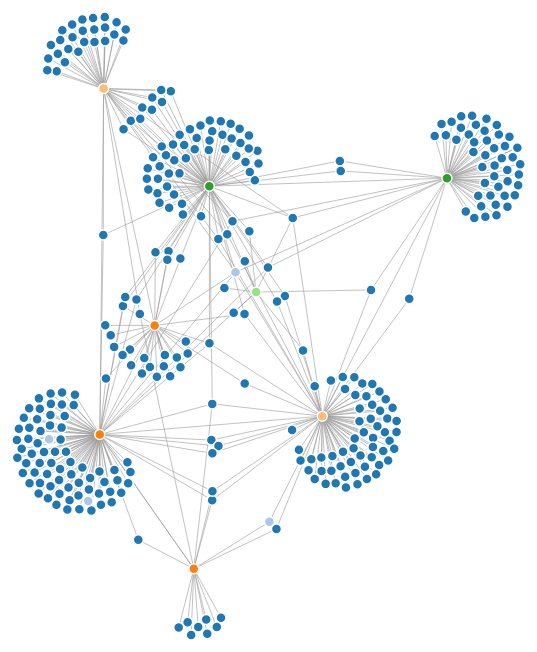
D3 v4 page, settled after 480 driven frames (8 s of simulated time); the page loaded 1 data file(s).



var svg = d3.select("svg"),
    width = +svg.attr("width"),
    height = +svg.attr("height");

var color = d3.scaleOrdinal(d3.schemeCategory20);

var simulation = d3.forceSimulation()
    .force("link", d3.forceLink().id(function(d) { return d.id; }))
    .force("charge", d3.forceManyBody())
    .force("center", d3.forceCenter(width / 2, height / 2));

d3.json("articles.json", function(error, graph) {
  if (error) throw error;

  var link = svg.append("g")
      .attr("class", "links")
    .selectAll("line")
    .data(graph.links)
    .enter().append("line")
      .attr("stroke-width", function(d) { return Math.sqrt(d.value); });

  var node = svg.append("g")
      .attr("class", "nodes")
    .selectAll("circle")
    .data(graph.nodes)
    .enter().append("circle")
      .attr("r", 5)
  
      .attr("fill", function(d) { return color(d.group); })
      .call(d3.drag()
          .on("start", dragstarted)
          .on("drag", dragged)
          .on("end", dragended));

  node.append("title")
      .text(function(d) { return d.id; });

  simulation
      .nodes(graph.nodes)
      .on("tick", ticked);

  simulation.force("link")
      .links(graph.links);

  function ticked() {
    link
        .attr("x1", function(d) { return d.source.x; })
        .attr("y1", function(d) { return d.source.y; })
        .attr("x2", function(d) { return d.target.x; })
        .attr("y2", function(d) { return d.target.y; });

    node
        .attr("cx", function(d) { return d.x; })
        .attr("cy", function(d) { return d.y; });
  }
});

function dragstarted(d) {
  if (!d3.event.active) simulation.alphaTarget(0.3).restart();
  d.fx = d.x;
  d.fy = d.y;
}

function dragged(d) {
  d.fx = d3.event.x;
  d.fy = d3.event.y;
}

function dragended(d) {
  if (!d3.event.active) simulation.alphaTarget(0);
  d.fx = null;
  d.fy = null;
}




window.jQuery || document.write('<script src="../../assets/js/vendor/jquery-slim.min.js"><\/script>')

### data: articles.json
{
 "nodes": [
  {
   "id": "Adams 1992",
   "title": "Stratigraphy after Harris: some question…",
   "authors": "Adams, M.",
   "year": "1992",
   "editors": "Steane, K.",
   "book section": "Interpretation of Stratigraphy: a Review…",
   "pages": "13-16",
   "publisher": "Lincoln. City of Lincoln Archaeology Uni…",
   "url": "https://doi.org/",
   "group": 0
  },
  {
   "id": "Aguilera & Lahoz 2006",
   "title": "Laser Scanning or Image-Based Modeling? …",
   "authors": "Aguilera, D. G., and J. G. Lahoz.",
   "year": "2006",
   "journal": "International Archives of Photogrammetry…",
   "volume": "36",
   "number": "B5",
   "pages": "",
   "publisher": "",
   "url": "https://doi.org/",
   "group": 0
  },
  {
   "id": "Agugiaro 2014",
   "title": "3D GIS for Cultural Heritage Sites: The …",
   "authors": "Agugiaro, G.",
   "year": "2014",
   "editors": "S. Campana and F. Remondino",
   "book section": "3D Recording and Modelling in Archaeolog…",
   "pages": "145–150",
   "publisher": "Oxford: BAR International Series",
   "url": "https://doi.org/",
   "group": 0
  },
  {
   "id": "Agugiaro 2011",
   "title": "QueryArch3D: Querying and Visualising Th…",
   "authors": "Agugiaro, G., F. Remondino, G. Girardi, …",
   "year": "2011",
   "journal": "Geoinformatics, Faculty of Civil Enginee…",
   "volume": "6",
   "number": "",
   "pages": "",
   "publisher": "",
   "url": "https://doi.org/",
   "group": 0
  },
  {
   "id": "Ahlfeldt 2004",
   "title": "On Reconstructing and Performing Maya Ar…",
   "authors": "Ahlfeldt, J.",
   "year": "2004",
   "publisher": "PhD Dissertation. Columbia University",
   "url": "https://doi.org/",
   "group": 0
  },
  {
   "id": "Allen 2011",
   "title": "Getting to Know ArcGIS ModelBuilder",
   "authors": "Allen, D. W.",
   "year": "2011",
   "journal": "",
   "volume": "",
   "number": "",
   "pages": "",
   "publisher": "Redlands, CA: Esri Press",
   "url": "https://doi.org/",
   "group": 0
  },
  {
   "id": "ALLEN et al. 2004",
   "title": "Seeing into the past: creating a 3D mode…",
   "authors": "ALLEN, P., FEINER, S., TROCCOLI, A., BEN…",
   "year": "2004",
   "editors": "",
   "book section": "Proceedings of the 3D data Processing, V…",
   "pages": "751-758",
   "publisher": "",
   "url": "https://doi.org/",
   "group": 0
  },
  {
   "id": "ALLISON 1997",
   "title": "Artefact distribution and spatial functi…",
   "authors": "ALLISON, P.M.",
   "year": "1997",
   "editors": "B. Rawson and P. Weaver",
   "book section": "The Roman family in Italy: Status, senti…",
   "pages": "321-354",
   "publisher": "Oxford: Clarendon Press",
   "url": "https://doi.org/",
   "group": 0
  },
  "... 316 more items"
 ],
 "links": [
  {
   "source": "Nobles & Roosevelt 2021",
   "target": "Appadurai 1996",
   "value": 1
  },
  {
   "source": "Nobles & Roosevelt 2021",
   "target": "Avern & Franssens 2012",
   "value": 1
  },
  {
   "source": "Nobles & Roosevelt 2021",
   "target": "Bagi 2018",
   "value": 1
  },
  {
   "source": "Nobles & Roosevelt 2021",
   "target": "Barceló et al. 2003",
   "value": 1
  },
  {
   "source": "Nobles & Roosevelt 2021",
   "target": "Berggren et al. 2015",
   "value": 1
  },
  {
   "source": "Nobles & Roosevelt 2021",
   "target": "Bell et al. 2020",
   "value": 1
  },
  {
   "source": "Nobles & Roosevelt 2021",
   "target": "Bevan et al. 2014",
   "value": 1
  },
  {
   "source": "Nobles & Roosevelt 2021",
   "target": "Campana 2017",
   "value": 1
  },
  "... 386 more items"
 ]
}